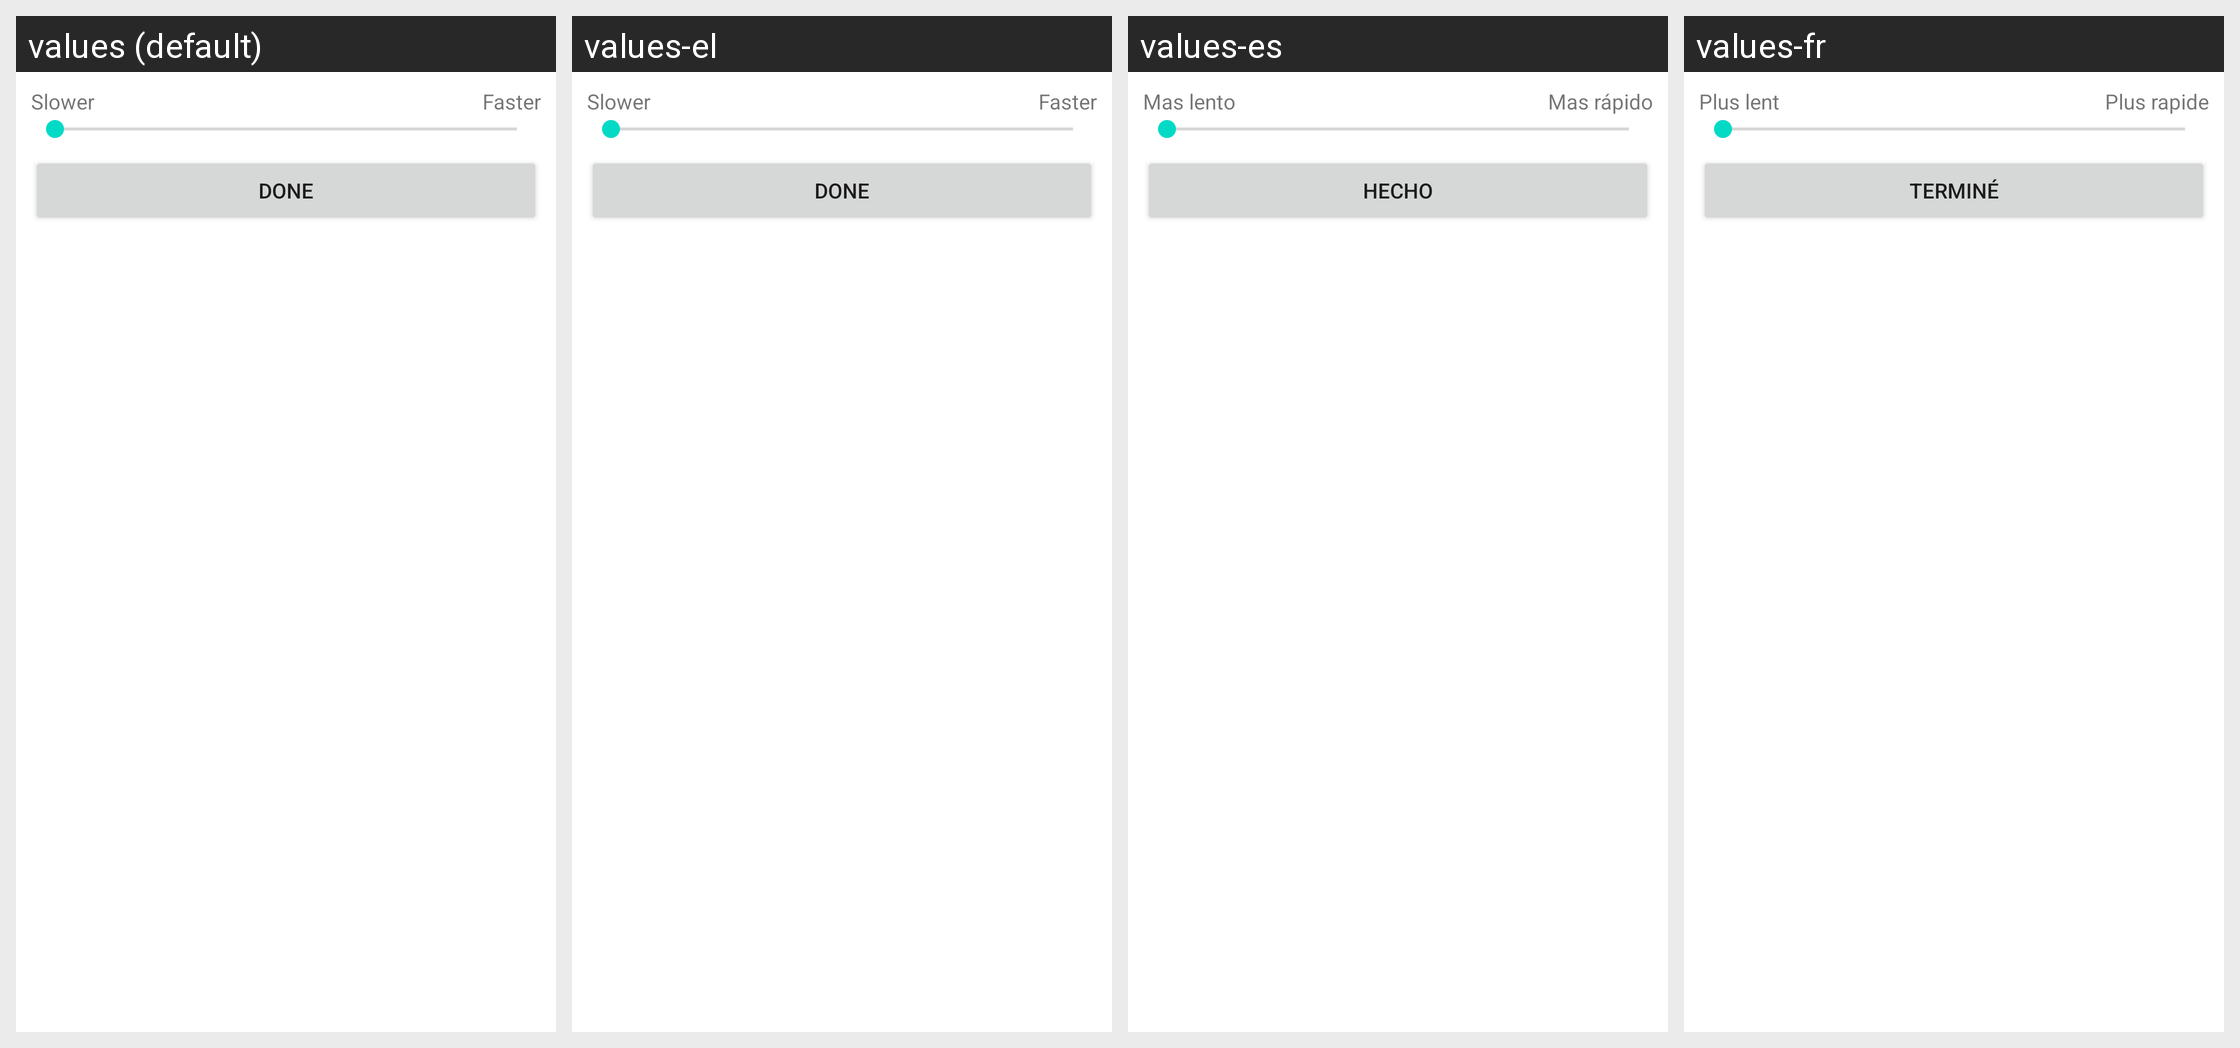

Here is an Android app screen in its default locale and in the app's own translations. Write out the translated-string differences for the strings that appear on this screen.
Android screen res/layout/dialog_scan_speed.xml rendered under 4 locales, left to right: values (default), values-el, values-es, values-fr. Device: Nexus 5 (rendered at 1080×1920; each locale shown at half size, 540×960, under a caption strip naming it); theme Theme.MaterialComponents.DayNight.NoActionBar.
Other locales in the repository, not shown: values-cs, values-da, values-de, values-es-rUS, values-it, values-ja, values-ko, values-nb, values-nl, values-pl, values-pt, values-pt-rPT, values-ru, values-sv, values-tr, values-zh-rCN, values-zh-rTW.
Strings drawn on this screen, with the default value and each locale's value (text and hints the layout hard-codes, and strings that could not be matched under every locale, appear in the picture but are not listed):

dialog_slower
  values: Slower
  values-el: Slower  [not translated; the default value is used]
  values-es: Mas lento
  values-fr: Plus lent

dialog_faster
  values: Faster
  values-el: Faster  [not translated; the default value is used]
  values-es: Mas rápido
  values-fr: Plus rapide

btn_done
  values: Done
  values-el: Done  [not translated; the default value is used]
  values-es: Hecho
  values-fr: Terminé
